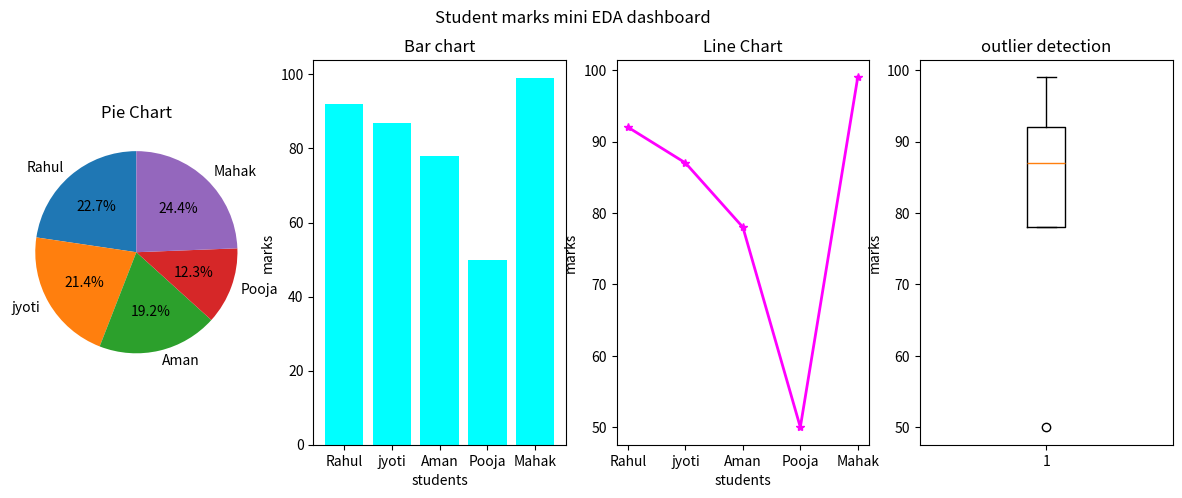

Here is the Python script that generated this plot:
import pandas as pd
import matplotlib.pyplot as plt
# Dataset
data={"students":["Rahul","jyoti","Aman","Pooja","Mahak"],
        "marks":[92,87,78,50,99]}
df= pd.DataFrame(data)
plt.figure(figsize=(15,5))
# PIE CHART
plt.subplot(1,4,1)
plt.pie(df["marks"], labels= df["students"], autopct='%1.1f%%', startangle=90)
plt.title("Pie Chart")

# BAR CHART
plt.subplot(1,4,2)
plt.bar(df["students"],df["marks"],color='cyan')
plt.title("Bar chart")
plt.xlabel("students")
plt.ylabel("marks")

# LINE CHART
plt.subplot(1,4,3)
plt.plot(df["students"],df["marks"],marker="*",color="magenta",linewidth=2)
plt.title("Line Chart")
plt.xlabel("students")
plt.ylabel("marks")

# OUTLIER detection
plt.subplot(1,4,4)
plt.boxplot(df["marks"])
plt.title("outlier detection")
plt.ylabel("marks")

#dashboard title
plt.suptitle("Student marks mini EDA dashboard")
plt.show()

#Insights
print("INSIGHTS")
print("1. Mahak scored the highest marks.")
print("2. Pooja scored the lowest marks.")
print("3. Pooja's marks appeared as an outlier.")
print("4. Overall student performance is good.")
